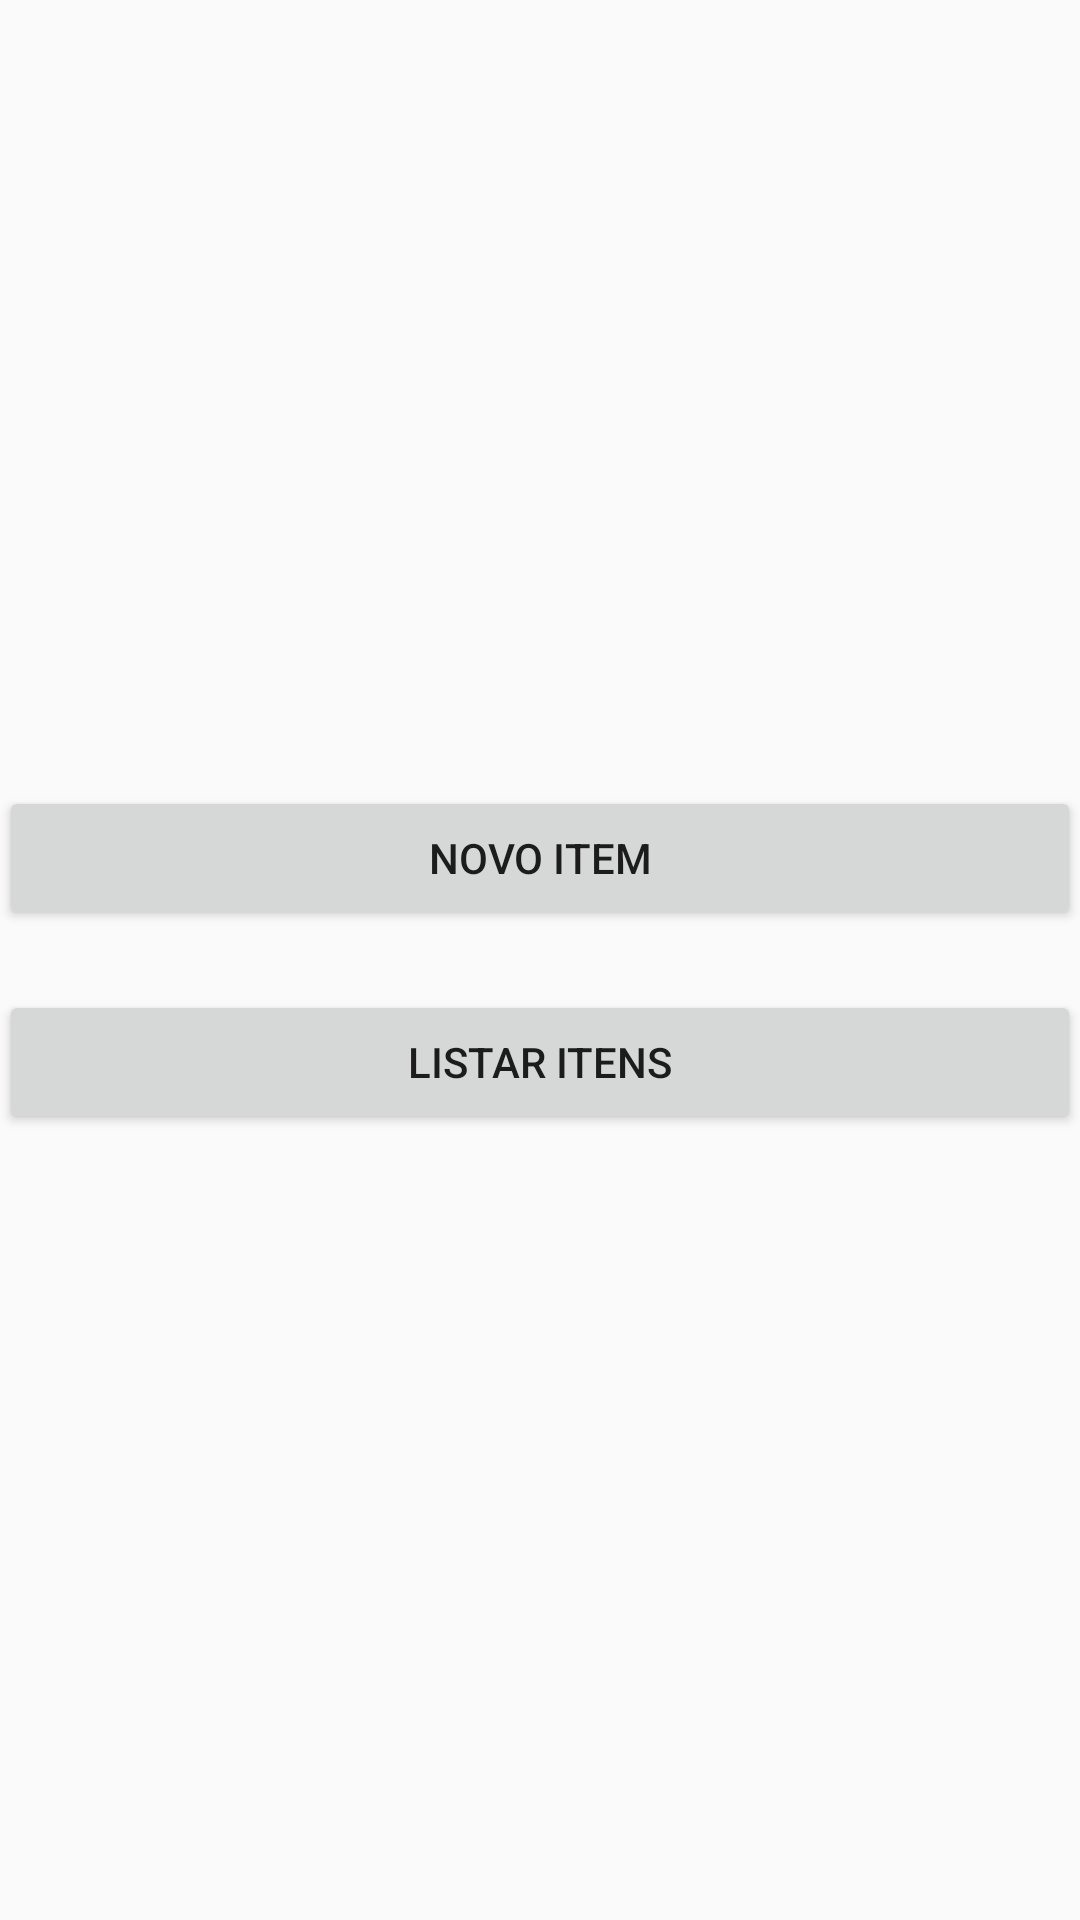

Here is an Android app screen rendered from its layout file. Give the layout XML and the strings, colors and styles it references.
<!-- AndroidManifest.xml: application theme AppTheme -->
<!-- res/layout/activity_main.xml -->
<?xml version="1.0" encoding="utf-8"?>
<LinearLayout xmlns:android="http://schemas.android.com/apk/res/android"
    xmlns:tools="http://schemas.android.com/tools"
    style="@style/content"
    tools:context="br.com.daniel.oliveira.projetocadastroitembd.activity.MainActivity">

    <Button
        android:layout_width="match_parent"
        android:layout_height="wrap_content"
        android:text="@string/bt_novo"
        android:layout_marginBottom="20dp"
        android:id="@+id/btNovo"/>

    <Button
        android:layout_width="match_parent"
        android:layout_height="wrap_content"
        android:text="@string/bt_apresentar_todos"
        android:id="@+id/btListar"/>

</LinearLayout>
<!-- resources referenced by this layout -->
<resources>
  <string name="bt_apresentar_todos">Listar Itens</string>
  <string name="bt_novo">Novo Item</string>
  <style name="content">
          <item name="android:layout_width">match_parent</item>
          <item name="android:layout_height">match_parent</item>
          <item name="android:paddingBottom">@dimen/activity_vertical_margin</item>
          <item name="android:paddingLeft">@dimen/activity_horizontal_margin</item>
          <item name="android:paddingRight">@dimen/activity_horizontal_margin</item>
          <item name="android:paddingTop">@dimen/activity_vertical_margin</item>
          <item name="android:orientation">vertical</item>
          <item name="android:gravity">center</item>
      </style>
  <style name="AppTheme" parent="Theme.AppCompat.Light.DarkActionBar">
          
          <item name="colorPrimary">@color/colorPrimary</item>
          <item name="colorPrimaryDark">@color/colorPrimaryDark</item>
          <item name="colorAccent">@color/colorAccent</item>
      </style>
  <!-- not gathered from this repository: default colours our renderer supplied (Android Studio template values) -->
  <color name="colorPrimary">#FF6200EE</color>
  <color name="colorPrimaryDark">#FF3700B3</color>
  <color name="colorAccent">#FF03DAC5</color>
</resources>
